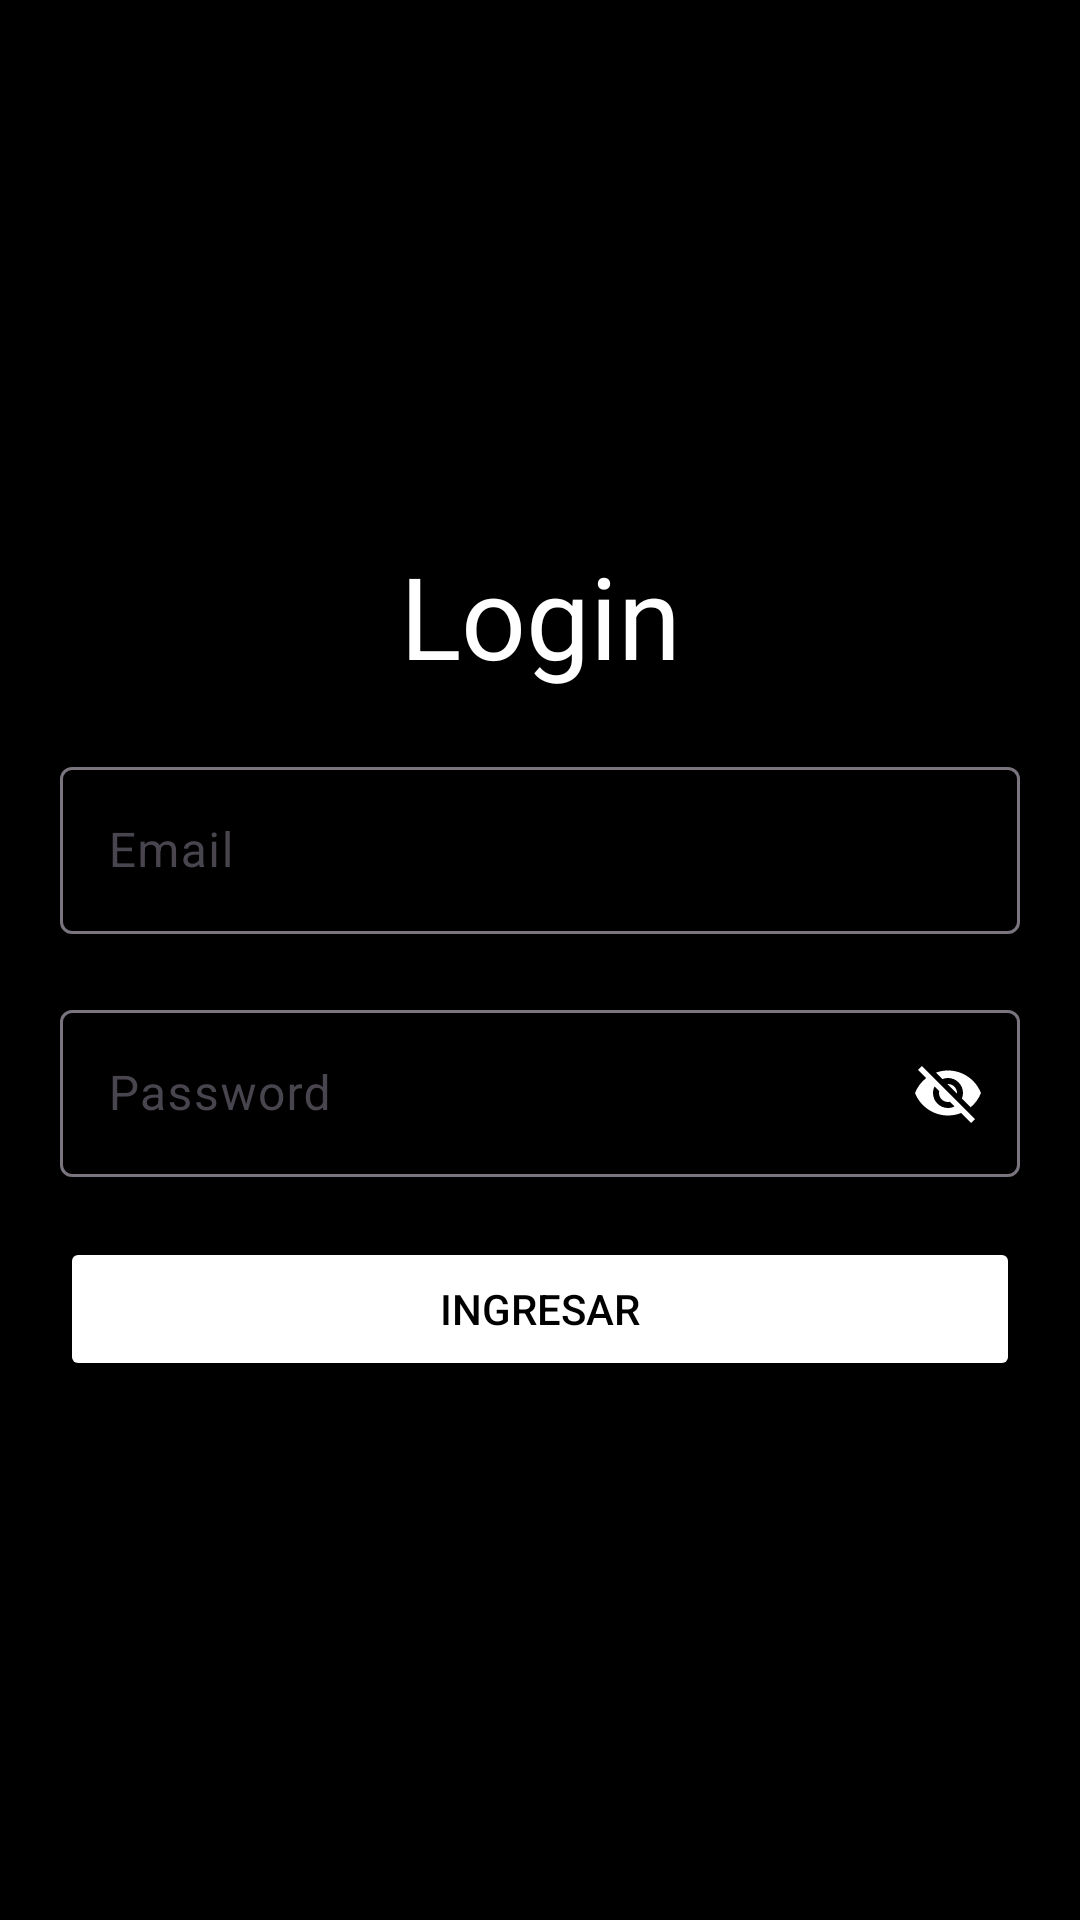

Produce the Android XML layout that renders to this screen, including the resource entries it uses.
<!-- AndroidManifest.xml: application theme Theme.Monche_Store -->
<!-- res/layout/activity_login.xml -->
<?xml version="1.0" encoding="utf-8"?>
<LinearLayout
    xmlns:android="http://schemas.android.com/apk/res/android"
    xmlns:app="http://schemas.android.com/apk/res-auto"
    xmlns:tools="http://schemas.android.com/tools"
    android:layout_width="match_parent"
    android:layout_height="match_parent"
    android:background="@color/black"
    tools:context=".LoginActivity"
    android:gravity="center"
    android:orientation="vertical">

    <TextView
        android:layout_width="match_parent"
        android:layout_height="wrap_content"
        android:text="Login"
        android:gravity="center"
        android:textSize="38sp"
        android:textColor="@color/white"/>

    <com.google.android.material.textfield.TextInputLayout
        android:layout_marginTop="20dp"
        android:layout_marginStart="20dp"
        android:layout_marginEnd="20dp"
        android:layout_width="match_parent"
        android:layout_height="wrap_content">

        <EditText
            android:hint="Email"
            android:textColor="@color/white"
            android:layout_width="match_parent"
            android:layout_height="wrap_content"/>


    </com.google.android.material.textfield.TextInputLayout>

    <com.google.android.material.textfield.TextInputLayout
        android:layout_marginTop="20dp"
        android:layout_marginStart="20dp"
        android:layout_marginEnd="20dp"
        android:layout_width="match_parent"
        android:layout_height="wrap_content"
        app:passwordToggleEnabled="true"
        app:passwordToggleTint="@color/white">

        <EditText
            android:hint="Password"
            android:textColor="@color/white"
            android:textColorHint="@color/white"
            android:layout_width="match_parent"
            android:layout_height="wrap_content"/>


    </com.google.android.material.textfield.TextInputLayout>

    <Button
        android:layout_marginTop="20dp"
        android:layout_marginStart="20dp"
        android:layout_marginEnd="20dp"
        android:layout_width="match_parent"
        android:layout_height="wrap_content"
        android:backgroundTint="@color/white"
        android:text="INGRESAR"
        android:textColor="@color/black"/>



</LinearLayout>
<!-- resources referenced by this layout -->
<resources>
  <style name="Theme.Monche_Store" parent="Base.Theme.Monche_Store" />
  <style name="Base.Theme.Monche_Store" parent="Theme.Material3.DayNight.NoActionBar">
          
          
      </style>
  <!-- not gathered from this repository: default colours our renderer supplied (Android Studio template values) -->
  <color name="black">#FF000000</color>
  <color name="white">#FFFFFFFF</color>
</resources>
